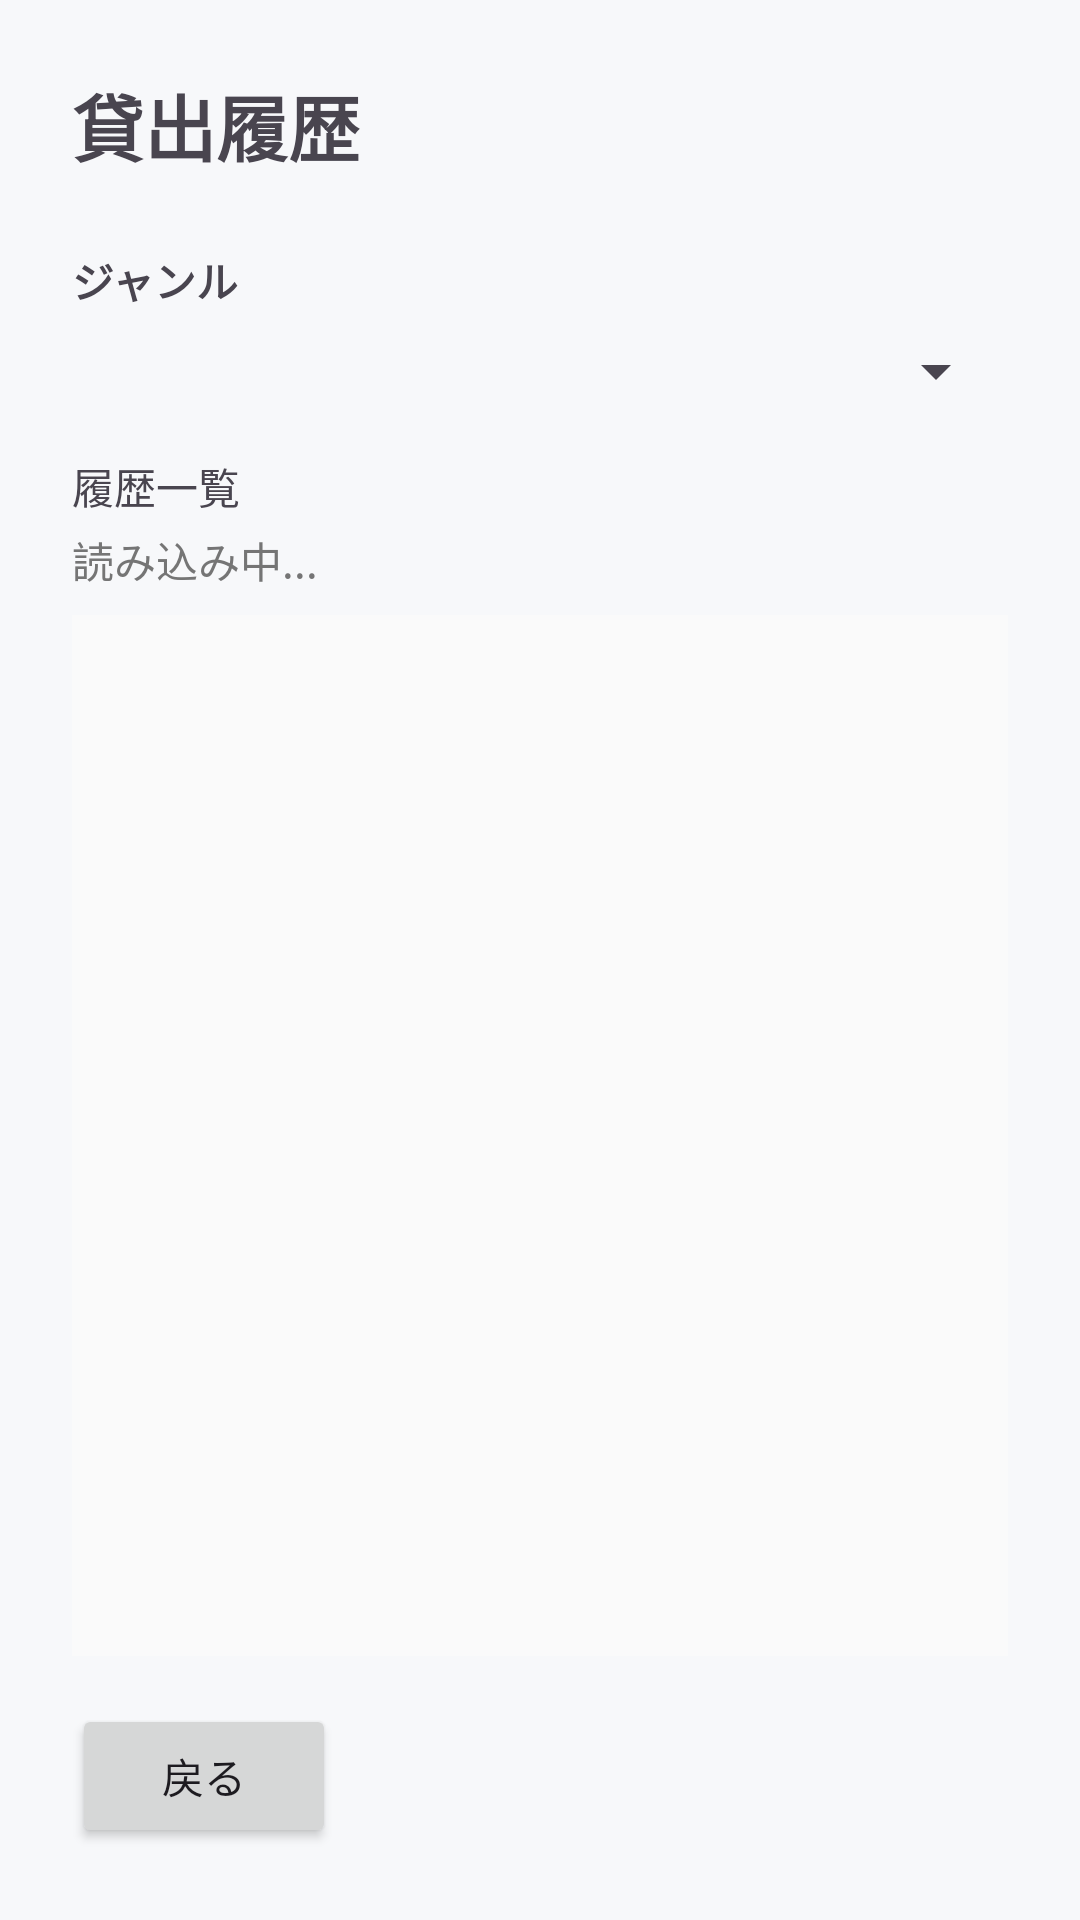

Write the Android layout XML for this screen, with the resource values it uses.
<!-- AndroidManifest.xml: application theme Theme.Limsv3 -->
<!-- res/layout/activity_lend_history.xml -->
<?xml version="1.0" encoding="utf-8"?>
<LinearLayout xmlns:android="http://schemas.android.com/apk/res/android"
    android:layout_width="match_parent"
    android:layout_height="match_parent"
    android:orientation="vertical"
    android:padding="24dp">

    <TextView
        android:id="@+id/tvHistoryTitle"
        android:layout_width="wrap_content"
        android:layout_height="wrap_content"
        android:layout_marginBottom="24dp"
        android:text="貸出履歴"
        android:textSize="24sp"
        android:textStyle="bold" />

    <TextView
        android:layout_width="wrap_content"
        android:layout_height="wrap_content"
        android:layout_marginBottom="8dp"
        android:text="ジャンル"
        android:textStyle="bold" />

    <Spinner
        android:id="@+id/spinnerHistoryGenre"
        android:layout_width="match_parent"
        android:layout_height="wrap_content"
        android:layout_marginBottom="16dp" />

    <TextView
        android:layout_width="wrap_content"
        android:layout_height="wrap_content"
        android:layout_marginBottom="4dp"
        android:text="履歴一覧"
        android:textSize="14sp" />

    <TextView
        android:id="@+id/tvHistorySummary"
        android:layout_width="wrap_content"
        android:layout_height="wrap_content"
        android:layout_marginBottom="8dp"
        android:text="読み込み中..."
        android:textColor="#757575" />

    <FrameLayout
        android:layout_width="match_parent"
        android:layout_height="0dp"
        android:layout_weight="1"
        android:background="#FAFAFA"
        android:padding="4dp">

        <androidx.recyclerview.widget.RecyclerView
            android:id="@+id/rvHistory"
            android:layout_width="match_parent"
            android:layout_height="match_parent"
            android:clipToPadding="false"
            android:paddingBottom="4dp" />

        <TextView
            android:id="@+id/tvHistoryEmpty"
            android:layout_width="match_parent"
            android:layout_height="wrap_content"
            android:layout_gravity="center"
            android:gravity="center"
            android:padding="24dp"
            android:text="履歴がありません"
            android:visibility="gone" />
    </FrameLayout>

    <LinearLayout
        android:layout_width="match_parent"
        android:layout_height="wrap_content"
        android:orientation="horizontal"
        android:paddingTop="16dp">

        <Button
            android:id="@+id/btnBackHistory"
            android:layout_width="wrap_content"
            android:layout_height="wrap_content"
            android:text="戻る" />
    </LinearLayout>
</LinearLayout>
<!-- resources referenced by this layout -->
<resources>
  <style name="Theme.Limsv3" parent="Base.Theme.Limsv3" />
  <style name="Base.Theme.Limsv3" parent="Theme.Material3.DayNight.NoActionBar">
          <item name="colorPrimary">@color/business_primary</item>
          <item name="colorOnPrimary">@color/white</item>
          <item name="colorPrimaryContainer">@color/business_primary_container</item>
          <item name="colorOnPrimaryContainer">@color/business_text_primary</item>
          <item name="colorSecondary">@color/business_secondary</item>
          <item name="colorOnSecondary">@color/white</item>
          <item name="colorSecondaryContainer">@color/business_surface_variant</item>
          <item name="colorOnSecondaryContainer">@color/business_text_primary</item>
          <item name="colorTertiary">@color/business_success</item>
          <item name="colorOnTertiary">@color/white</item>
          <item name="colorSurface">@color/business_surface</item>
          <item name="colorOnSurface">@color/business_text_primary</item>
          <item name="colorSurfaceVariant">@color/business_surface_variant</item>
          <item name="colorOnSurfaceVariant">@color/business_text_secondary</item>
          <item name="colorOutline">@color/business_outline</item>
          <item name="colorError">@color/business_error</item>
          <item name="colorOnError">@color/white</item>
          <item name="android:colorBackground">@color/business_background</item>
      </style>
  <color name="business_primary">#2F5D7E</color>
  <color name="white">#FFFFFFFF</color>
  <color name="business_primary_container">#D9E4EC</color>
  <color name="business_text_primary">#1F2937</color>
  <color name="business_secondary">#4C6472</color>
  <color name="business_surface_variant">#F4F6F8</color>
  <color name="business_success">#2E7D5A</color>
  <color name="business_surface">#FFFFFFFF</color>
  <color name="business_text_secondary">#5F6B76</color>
  <color name="business_outline">#D7DDE2</color>
  <color name="business_error">#B04A4A</color>
  <color name="business_background">#F7F8FA</color>
</resources>
